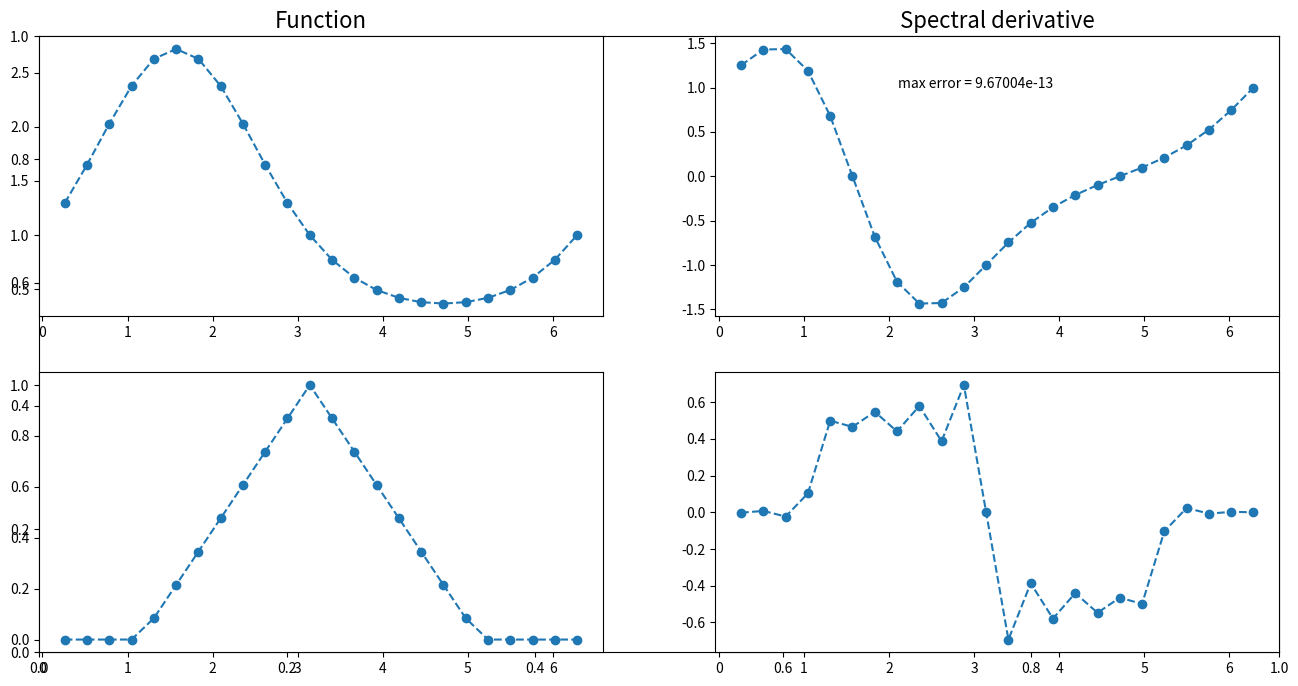

Recreate this plot in Python.
#Python scripts for chapter three of Trefethen's 'spectral methods'
# [redacted]
import numpy as np
import matplotlib.pyplot as plt
from mpl_toolkits.mplot3d import axes3d
from scipy.linalg import toeplitz
program_number = 4 # this number selects which program you wish to run.
if program_number == 4:
    #program 4: Period spectral differentiation
    N=24
    h= 2*np.pi/N
    xx = np.arange(h,2*np.pi +h,h).T #grid set up
    NN = np.array(range(1,N))
    cols = np.concatenate([[0], 0.5*np.power(-1,NN)/np.tan(NN*h/2)]).T #columns of Toeplitz matrix
    rows = np.concatenate([[cols[0]], cols[:0:-1]]) # row of Toeplitz matrix
    D= toeplitz(cols,rows)
    #differentiation of exp(sin(x))
    v= np.exp(np.sin(xx))
    vprime = np.cos(xx)*v
    fig = plt.figure(figsize=(16,8))
    ax = plt.axes()
    error = np.linalg.norm(D.dot(v)-vprime,np.inf)
    plt.subplot(2,2,1)
    plt.plot(xx,v,'--o')
    plt.title('Function',fontsize = 16)
    plt.subplot(2,2,2)
    plt.plot(xx,D.dot(v),'--o')
    plt.title("Spectral derivative",fontsize = 16)
    plt.text(2.1,1.,r'max error = %.5e'%error)
    # differentiation of a triangle function
    v = np.where(np.maximum(0,1-np.abs(xx-np.pi)/2),1,0)*(1-np.abs(xx-np.pi)/2)
    plt.subplot(2,2,3)
    plt.plot(xx,v,'--o')
    plt.subplot(2,2,4)
    plt.plot(xx,D.dot(v),'--o')
    plt.show()
elif program_number ==5:
    #program 5: repetition of program 4 via the Fast Fourier Transform.
    N=24
    h= 2*np.pi/N
    xx= np.arange(h,2*np.pi+h,h).T # define the real space grid
    # the function exp(sin(x)) to be found
    v= np.exp(np.sin(xx))
    vprime = np.cos(xx)*v
    vhat = np.fft.fft(v)
    coeffs= [np.array(range(0,int(N/2))),[0],np.array(range(-int(N/2)+1,0))]
    w_hat = 1j*np.concatenate(coeffs).T*vhat
    W = np.real(np.fft.ifft(w_hat))
    error = np.linalg.norm(W-vprime,np.inf)
    plt.subplot(2,2,1)
    plt.plot(xx,v,'--o')
    plt.title('Function')
    plt.subplot(2,2,2)
    plt.plot(xx,W, '--o')
    plt.title('FFT derivative')
    plt.text(2.1,1.,r'max error = %.5e'%error)
    print('maximum inf norm error is', error)
    #now differentiate the hat function
    v= np.where(np.maximum(0,1-np.abs(xx-np.pi)/2),1,0)*(1-np.abs(xx-np.pi)/2)
    vhat = np.fft.fft(v)
    w_hat = 1j*np.concatenate(coeffs).T*vhat
    W = np.real(np.fft.ifft(w_hat))
    plt.subplot(2,2,3)
    plt.plot(xx,v,'--o')
    plt.subplot(2,2,4)
    plt.plot(xx,W, '--o')
    plt.show()

elif program_number == 6:
    #program 6: the variable coefficient transport equation
    N = 128
    h = 2*np.pi/N # uniform mesh size.
    xx = np.arange(h, 2*np.pi+h,h) # spatial grid
    t,dt,T = (0,h/4,8) # time step and time horizon.
    def wave_speed(x): # variable wave speed
        return 0.2 +np.sin(x-1)**2
    def v0(x): #initial condition
        return np.exp(-100*(x-1)**2)
    def vold(x):#reverse step for the leap-frog method.
        return np.exp(-100*(x - 0.2*dt -1)**2)
    c= wave_speed(xx)
    v=v0(xx)
    v_minus = vold(xx)
    tplot = 0.15
    plotgap= int(tplot/dt) #gap between plots
    dt = tplot/plotgap #adjust time step.
    nplots = int(T/tplot) # number of plots
    data =np.zeros((nplots+1,N))
    data[0,:] = v
    tdata = [t]
    for i in range(0,nplots):
        for n in range(0,plotgap):
            t = t+dt # march forward in time
            vhat = np.fft.fft(v) # FFT of the solution
            coeffs= [np.array(range(0,int(N/2))),[0],np.array(range(-int(N/2)+1,0))]
            w_hat = 1j*np.concatenate(coeffs)*vhat# spectral differentiation.
            w= np.real(np.fft.ifft(w_hat))
            vnew = v_minus -2*dt*c*w # leap frog method.
            v_minus = v # update old solution to be current one
            v=vnew # update current solution as vnew
        data[i+1,:] = v
        tdata = np.concatenate([tdata,[t]])
    #Rough python equivalent of waterfall plot
    fig = plt.figure()
    ax = fig.add_subplot(111,projection = '3d')
    xm,tm = np.meshgrid(xx,tdata) # meshgrid of space and time
    ax.plot_wireframe(xm,tm,data,cstride = 100)
    ax.set_ylabel('t')
    ax.set_xlabel('x')
    ax.set_zlabel('u')
    ax.set_xlim3d([0,2*np.pi])
    ax.set_ylim3d([0,5])
    ax.set_zlim3d([0,4])
    ax.set_title(r'solution of $u_t = -c(x)u_x$, $c(x)= \frac{1}{5} + \sin^2(x-1)$')
    plt.show()
